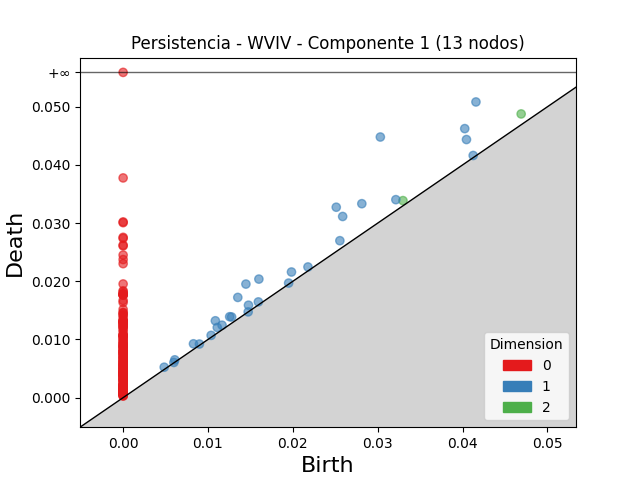

The table this chart was drawn from, first rows:
dimension, birth, death
2, 0.0469, 0.04876
2, 0.03297, 0.03386
1, 0.03031, 0.04479
1, 0.04157, 0.05082
1, 0.02511, 0.03273
1, 0.04025, 0.04624
1, 0.02587, 0.03114
1, 0.02813, 0.03333
1, 0.01447, 0.01952
1, 0.016, 0.02038
1, 0.04046, 0.04436
1, 0.01351, 0.01722
1, 0.01087, 0.01321
1, 0.03214, 0.03403
1, 0.01984, 0.02159
1, 0.02554, 0.02697
1, 0.01255, 0.01391
1, 0.01477, 0.01589
1, 0.01278, 0.01386
1, 0.01109, 0.01206
1, 0.008288, 0.009254
1, 0.01165, 0.01245
1, 0.02178, 0.02246
1, 0.01593, 0.01645
1, 0.006089, 0.006497
1, 0.00484, 0.005229
1, 0.04125, 0.04162
1, 0.01037, 0.0107
1, 0.008987, 0.009213
1, 0.0195, 0.01969
1, 0.005978, 0.006048
1, 0.01473, 0.01474
0, 0.0, inf
0, 0.0, 0.03776
0, 0.0, 0.0302
0, 0.0, 0.03007
0, 0.0, 0.02755
0, 0.0, 0.02738
0, 0.0, 0.0262
0, 0.0, 0.02608
0, 0.0, 0.0245
0, 0.0, 0.02373
0, 0.0, 0.02303
0, 0.0, 0.01954
0, 0.0, 0.01836
0, 0.0, 0.01817
0, 0.0, 0.01786
0, 0.0, 0.01775
0, 0.0, 0.01771
0, 0.0, 0.0177
0, 0.0, 0.01766
0, 0.0, 0.01764
0, 0.0, 0.01671
0, 0.0, 0.01636
0, 0.0, 0.01517
0, 0.0, 0.0146
0, 0.0, 0.01457
0, 0.0, 0.01429
0, 0.0, 0.01413
0, 0.0, 0.01374
... 131 more rows
